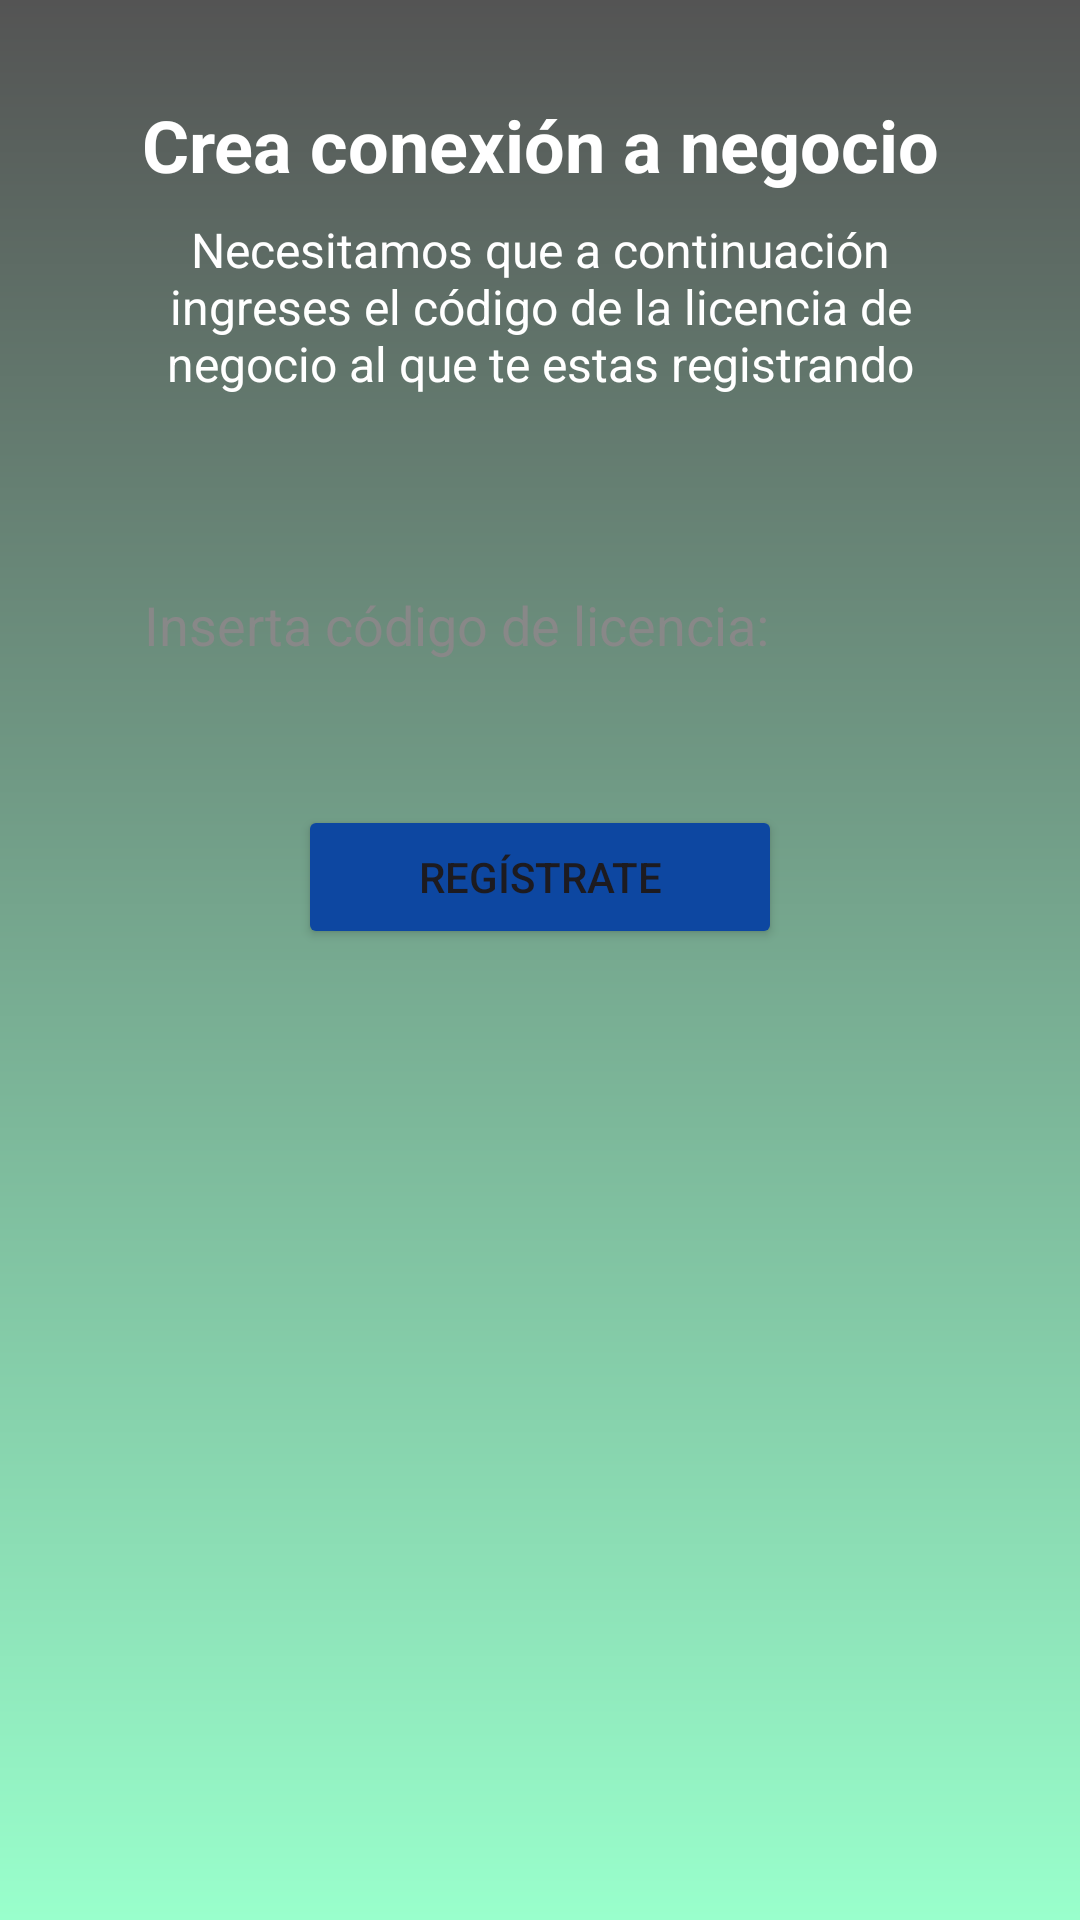

This screen was rendered from an Android layout file. Write that file and the resources it references.
<!-- AndroidManifest.xml: application theme Theme.ProyectoPolicodeLabs -->
<!-- res/layout/fragment_conexion_licencia.xml -->
<?xml version="1.0" encoding="utf-8"?>
<LinearLayout xmlns:android="http://schemas.android.com/apk/res/android"
    xmlns:tools="http://schemas.android.com/tools"
    android:layout_width="match_parent"
    android:layout_height="match_parent"
    android:orientation="vertical"
    android:gravity="center_horizontal"
    android:padding="32dp"
    android:background="@drawable/gradient_background_teal"
    tools:context=".ui.negocioconexion.ConexionLicenciaFragment">

    <TextView
        android:layout_width="match_parent"
        android:layout_height="wrap_content"
        android:gravity="center"
        android:text="Crea conexión a negocio"
        android:textColor="@android:color/white"
        android:textSize="24sp"
        android:textStyle="bold"
        android:layout_marginBottom="8dp" />

    <TextView
        android:layout_width="match_parent"
        android:layout_height="wrap_content"
        android:gravity="center"
        android:text="Necesitamos que a continuación ingreses el código de la licencia de negocio al que te estas registrando"
        android:textColor="@android:color/white"
        android:textSize="16sp"
        android:layout_marginBottom="48dp" />

    <EditText
        android:id="@+id/etCodigoLicencia"
        android:layout_width="match_parent"
        android:layout_height="wrap_content"
        android:hint="Inserta código de licencia:"
        android:background="@drawable/edit_text_rounded_white"
        android:padding="16dp"
        android:textColor="@android:color/black"
        android:textColorHint="#888888"
        android:inputType="textCapCharacters"
        android:layout_marginBottom="32dp" />

    <Button
        android:id="@+id/btnRegistrarLicencia"
        android:layout_width="wrap_content"
        android:layout_height="wrap_content"
        android:layout_gravity="center_horizontal"
        android:text="Regístrate"
        android:paddingLeft="40dp"
        android:paddingRight="40dp"
        android:paddingTop="12dp"
        android:paddingBottom="12dp"
        android:backgroundTint="#0D47A1" />

</LinearLayout>
<!-- resources referenced by this layout -->
<resources>
  <!-- drawable gradient_background_teal (drawable) -->
  <?xml version="1.0" encoding="utf-8"?>
  <shape xmlns:android="http://schemas.android.com/apk/res/android"
      android:shape="rectangle">
      <gradient
          android:angle="90"
          android:startColor="#99ffcc"
          android:endColor="#545454"
  
          android:type="linear" />
  </shape>
  <style name="Theme.ProyectoPolicodeLabs" parent="Base.Theme.ProyectoPolicodeLabs" />
  <style name="Base.Theme.ProyectoPolicodeLabs" parent="Theme.Material3.DayNight.NoActionBar">
          <item name="colorPrimary">@color/drawer_item_icon_tint_normal</item>
          <item name="colorOnPrimary">@android:color/black</item>
          <item name="colorControlNormal">@android:color/black</item>
      </style>
  <color name="drawer_item_icon_tint_normal">#757575</color>
</resources>
